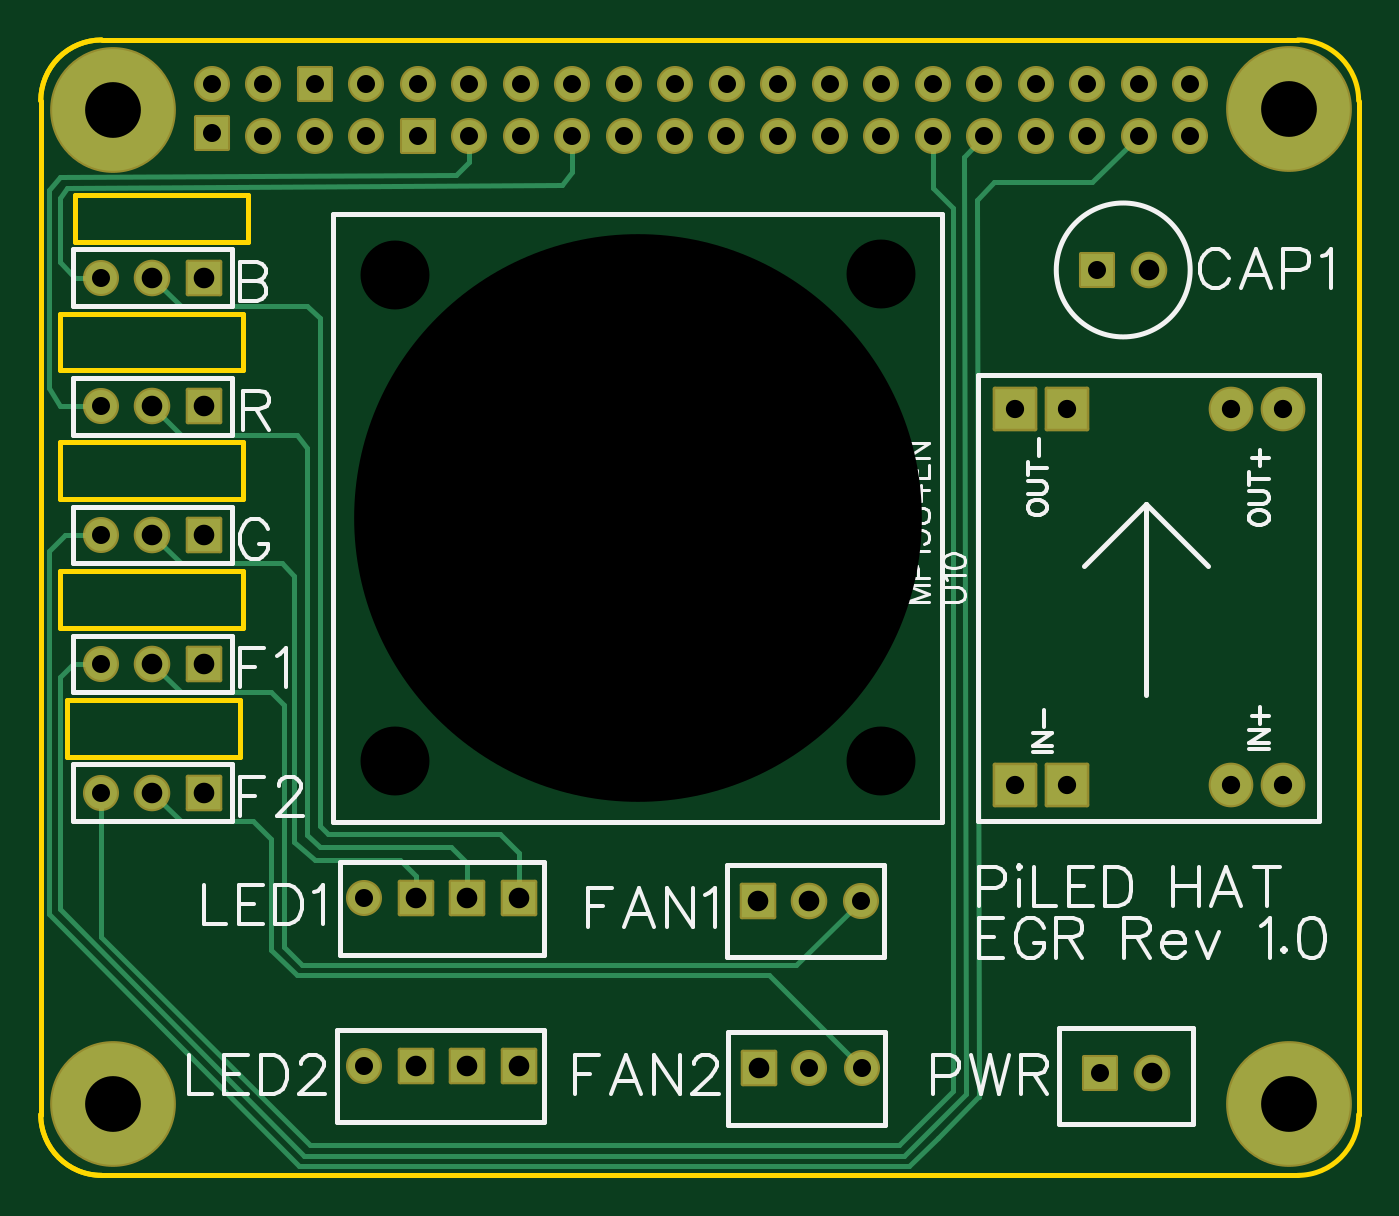
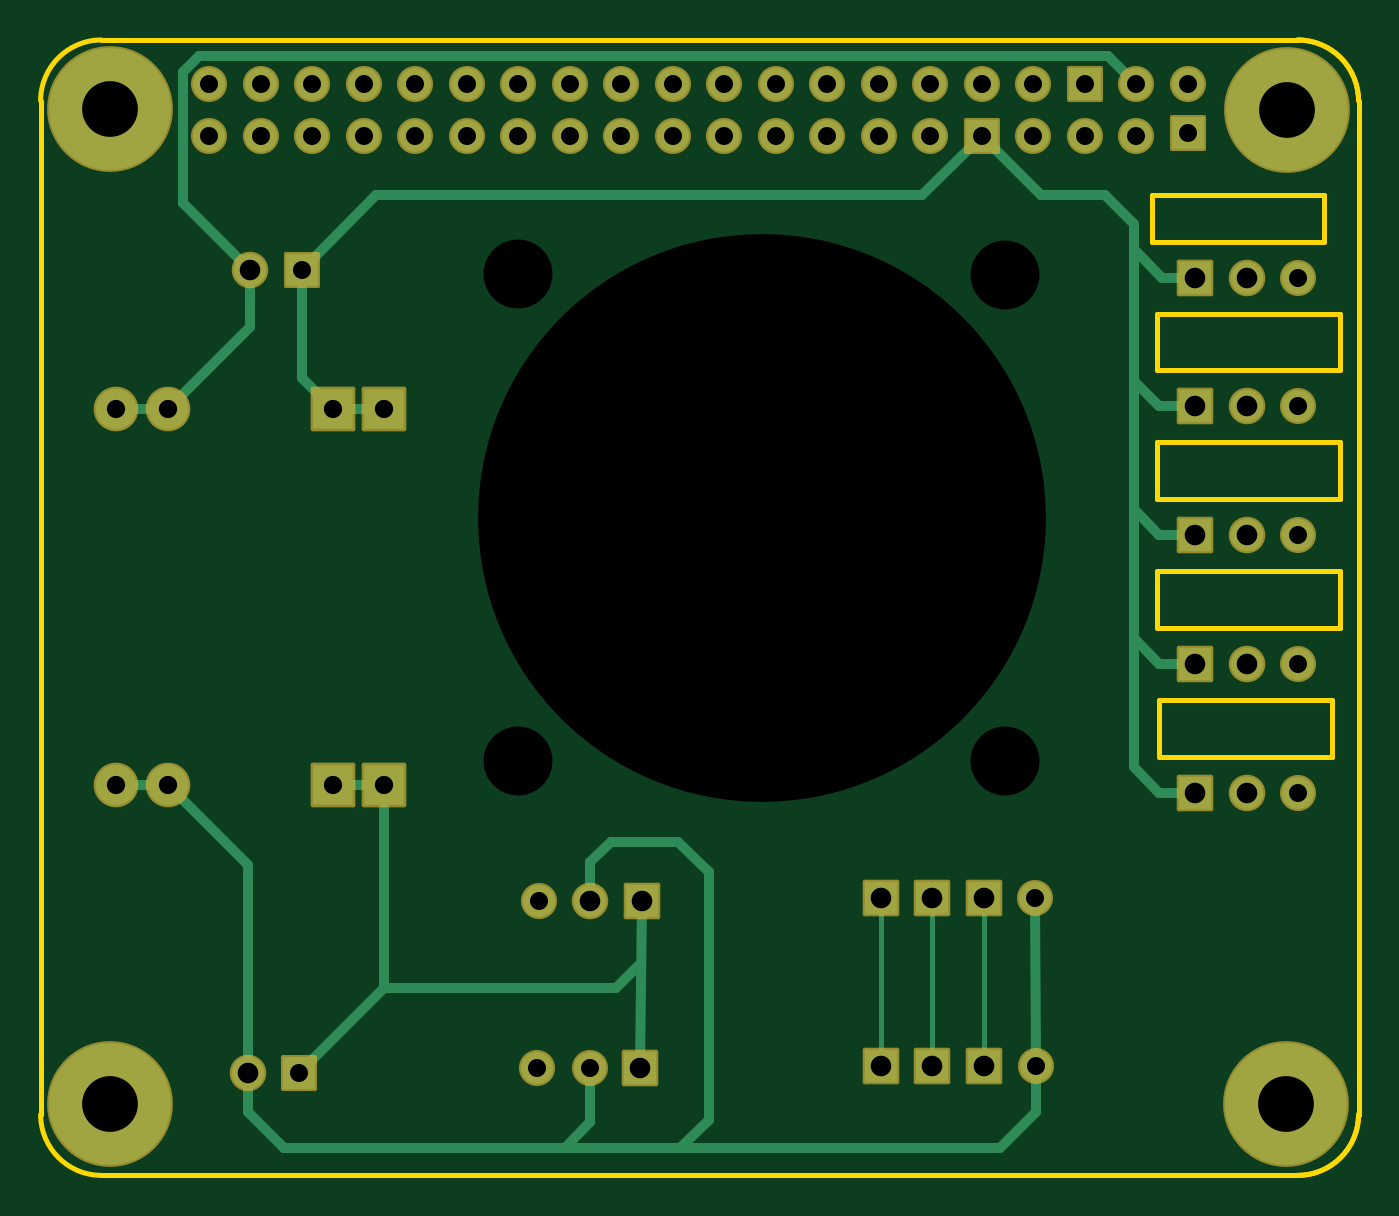
Circuit board: 9 layer files. Board 65.0 x 56.0 mm.
- drill: Drill_NPTH_Through.DRL (385 bytes)
- drill: Drill_PTH_Through.DRL (1732 bytes)
- drill: Drill_PTH_Through_Via.DRL (238 bytes)
- outline: Gerber_BoardOutlineLayer.GKO (2117 bytes)
- bottom_copper: Gerber_BottomLayer.GBL (5294 bytes)
- bottom_mask: Gerber_BottomSolderMaskLayer.GBS (3509 bytes)
- top_copper: Gerber_TopLayer.GTL (5622 bytes)
- top_silk: Gerber_TopSilkscreenLayer.GTO (18647 bytes)
- top_mask: Gerber_TopSolderMaskLayer.GTS (3506 bytes)

=== drill: Drill_NPTH_Through.DRL ===
M48
METRIC,LZ,000.000
;FILE_FORMAT=3:3
;TYPE=NON_PLATED
;Layer: NPTH_Through
;EasyEDA v6.5.22, 2023-03-23 09:10:29
;401f546e4c444c1f8d25b27506820300,e6e562115a5a45ecb989dda305b66076,10
;Gerber Generator version 0.2
;Holesize 1 = 3.400 mm
T01C3.400
;Holesize 2 = 28.000 mm
T02C28.000
%
G05
G90
T01
X170950Y-083787
X146942Y-083792
X146949Y-107782
X170942Y-107785
T02
X158935Y-095796
M30

=== drill: Drill_PTH_Through.DRL ===
M48
METRIC,LZ,000.000
;FILE_FORMAT=3:3
;TYPE=PLATED
;Layer: PTH_Through
;EasyEDA v6.5.22, 2023-03-23 09:10:29
;401f546e4c444c1f8d25b27506820300,e6e562115a5a45ecb989dda305b66076,10
;Gerber Generator version 0.2
;Holesize 1 = 0.889 mm
T01C0.889
;Holesize 2 = 0.901 mm
T02C0.901
;Holesize 3 = 1.016 mm
T03C1.016
;Holesize 4 = 2.750 mm
T04C2.750
%
G05
G90
T01
X137917Y-074410
X137917Y-076835
X140457Y-074410
X140457Y-076937
X142997Y-074410
X142997Y-076937
X145537Y-074410
X148077Y-074410
X148077Y-076937
X145537Y-076937
X150617Y-074410
X153157Y-074410
X153162Y-076937
X150622Y-076937
X155697Y-074410
X158237Y-074410
X158237Y-076937
X155697Y-076937
X160777Y-074410
X163317Y-074410
X163313Y-076937
X160773Y-076937
X165857Y-074410
X168397Y-074410
X168402Y-076937
X165862Y-076937
X170937Y-074410
X173477Y-074410
X173482Y-076937
X170942Y-076937
X176017Y-074410
X178557Y-074410
X178557Y-076937
X176017Y-076937
X181097Y-074410
X183637Y-074410
X183637Y-076937
X181097Y-076937
X186177Y-074410
X186177Y-076937
X181610Y-083566
X145447Y-114554
X145415Y-122809
X132461Y-083947
X132461Y-090297
X132461Y-096647
X132461Y-102997
X181737Y-123190
X132461Y-109347
X169926Y-114681
X169990Y-122936
X167386Y-122936
T02
X190750Y-090425
X190750Y-108965
X188210Y-108965
X177550Y-108965
X180090Y-108965
X180090Y-090425
X177550Y-090425
X188210Y-090425
T03
X184150Y-083566
X147987Y-114554
X150527Y-114554
X150527Y-122809
X147987Y-122809
X153067Y-122809
X135001Y-083947
X137541Y-083947
X137541Y-090297
X135001Y-090297
X137541Y-096647
X135001Y-096647
X137541Y-102997
X135001Y-102997
X184277Y-123190
X135001Y-109347
X137541Y-109347
X167386Y-114681
X164846Y-114681
X164910Y-122936
X153067Y-114554
T04
X191061Y-075644
X133038Y-075657
X133058Y-124678
X191064Y-124690
M30

=== drill: Drill_PTH_Through_Via.DRL ===
M48
METRIC,LZ,000.000
;FILE_FORMAT=3:3
;TYPE=PLATED
;Layer: PTH_Through_Via
;EasyEDA v6.5.22, 2023-03-23 09:10:29
;401f546e4c444c1f8d25b27506820300,e6e562115a5a45ecb989dda305b66076,10
;Gerber Generator version 0.2
T01C0.001
%
G05
G90
M30

=== outline: Gerber_BoardOutlineLayer.GKO ===
G04 Layer: BoardOutlineLayer*
G04 EasyEDA v6.5.22, 2023-03-23 09:10:29*
G04 401f546e4c444c1f8d25b27506820300,e6e562115a5a45ecb989dda305b66076,10*
G04 Gerber Generator version 0.2*
G04 Scale: 100 percent, Rotated: No, Reflected: No *
G04 Dimensions in millimeters *
G04 leading zeros omitted , absolute positions ,4 integer and 5 decimal *
%FSLAX45Y45*%
%MOMM*%

%ADD10C,0.2540*%
D10*
X12949174Y-12522174D02*
G01*
X12949174Y-7522184D01*
X19149161Y-12822174D02*
G01*
X13249173Y-12822174D01*
X19449161Y-7522184D02*
G01*
X19449161Y-12522174D01*
X13249173Y-7222185D02*
G01*
X19149161Y-7222185D01*
X12949176Y-12522174D02*
G01*
X12949176Y-7522182D01*
G75*
G01*
X13249173Y-12822174D02*
G02*
X12949174Y-12522175I0J299999D01*
G75*
G01*
X12949174Y-7522185D02*
G02*
X13249173Y-7222185I299999J0D01*
G75*
G01*
X19149162Y-7222186D02*
G02*
X19449161Y-7522185I0J-299999D01*
G75*
G01*
X19449161Y-12522175D02*
G02*
X19149162Y-12822174I-299999J0D01*
G75*
G01*
X13249174Y-12822174D02*
G02*
X12949174Y-12522175I0J299999D01*
G75*
G01*
X12949174Y-7522185D02*
G02*
X13249174Y-7222186I300000J0D01*
X13944600Y-8851900D02*
G01*
X13042900Y-8851900D01*
X13042900Y-8851900D02*
G01*
X13042900Y-8572500D01*
X13042900Y-8572500D02*
G01*
X13944600Y-8572500D01*
X13944600Y-8572500D02*
G01*
X13944600Y-8851900D01*
X13970000Y-8216900D02*
G01*
X13119100Y-8216900D01*
X13119100Y-8216900D02*
G01*
X13119100Y-7988300D01*
X13119100Y-7988300D02*
G01*
X13970000Y-7988300D01*
X13970000Y-7988300D02*
G01*
X13970000Y-8216900D01*
X13944600Y-9486900D02*
G01*
X13042900Y-9486900D01*
X13042900Y-9486900D02*
G01*
X13042900Y-9207500D01*
X13042900Y-9207500D02*
G01*
X13944600Y-9207500D01*
X13944600Y-9207500D02*
G01*
X13944600Y-9486900D01*
X13944600Y-10121900D02*
G01*
X13042900Y-10121900D01*
X13042900Y-10121900D02*
G01*
X13042900Y-9842500D01*
X13042900Y-9842500D02*
G01*
X13944600Y-9842500D01*
X13944600Y-9842500D02*
G01*
X13944600Y-10121900D01*
X13931900Y-10756900D02*
G01*
X13081000Y-10756900D01*
X13081000Y-10756900D02*
G01*
X13081000Y-10477500D01*
X13081000Y-10477500D02*
G01*
X13931900Y-10477500D01*
X13931900Y-10477500D02*
G01*
X13931900Y-10756900D01*

%LPD*%
M02*

=== bottom_copper: Gerber_BottomLayer.GBL ===
G04 Layer: BottomLayer*
G04 EasyEDA v6.5.22, 2023-03-23 09:10:29*
G04 401f546e4c444c1f8d25b27506820300,e6e562115a5a45ecb989dda305b66076,10*
G04 Gerber Generator version 0.2*
G04 Scale: 100 percent, Rotated: No, Reflected: No *
G04 Dimensions in millimeters *
G04 leading zeros omitted , absolute positions ,4 integer and 5 decimal *
%FSLAX45Y45*%
%MOMM*%

%ADD10C,0.2500*%
%ADD11C,0.5000*%
%ADD12C,2.0000*%
%ADD13R,2.0000X2.0000*%
%ADD14C,1.6000*%
%ADD15C,6.0000*%
%ADD16C,1.5748*%
%ADD17R,1.5748X1.5748*%
%ADD18R,1.5750X1.5750*%
%ADD19C,1.5750*%
%ADD20R,1.6000X1.6000*%

%LPD*%
D10*
X15052675Y-11455400D02*
G01*
X15052675Y-12280900D01*
X14798675Y-11455400D02*
G01*
X14798675Y-12280900D01*
X15306675Y-11455400D02*
G01*
X15306675Y-12280900D01*
D11*
X18173700Y-12319000D02*
G01*
X17754998Y-11900298D01*
X17754998Y-10896498D01*
X17754998Y-10896498D02*
G01*
X18008998Y-10896498D01*
X14807691Y-7693660D02*
G01*
X15100300Y-7988300D01*
X17792700Y-7988300D01*
X18161000Y-8356600D01*
X17755108Y-11900408D02*
G01*
X16611600Y-11899137D01*
X16490950Y-11778487D01*
X16484600Y-11468100D02*
G01*
X16490950Y-12293600D01*
X18821011Y-10896498D02*
G01*
X19075011Y-10896498D01*
X18427700Y-12319000D02*
G01*
X18427700Y-12509500D01*
X18249900Y-12687300D01*
X16294100Y-12687300D01*
X16154400Y-12547600D01*
X16154400Y-11328400D01*
X16306800Y-11176000D01*
X16637000Y-11176000D01*
X16738600Y-11277600D01*
X16738600Y-11468100D01*
X16738600Y-12293600D02*
G01*
X16738600Y-12560808D01*
X16865091Y-12687300D01*
X18427700Y-12319000D02*
G01*
X18427700Y-11289809D01*
X18821011Y-10896498D01*
D10*
X14544675Y-11455400D02*
G01*
X14541500Y-11458575D01*
D11*
X13754100Y-10299700D02*
G01*
X13931900Y-10298937D01*
X14058900Y-10171937D01*
X13754100Y-9664700D02*
G01*
X13932154Y-9664700D01*
X14058900Y-9537954D01*
X13754100Y-9029700D02*
G01*
X13931900Y-9029445D01*
X14058900Y-8902445D01*
X13754100Y-8394700D02*
G01*
X13919200Y-8393937D01*
X14058900Y-8254237D01*
X14807727Y-7693700D02*
G01*
X14807727Y-7696672D01*
X14516100Y-7988300D01*
X14198600Y-7988300D01*
X14058900Y-8128000D01*
X14058900Y-10807700D01*
X13931900Y-10934700D01*
X13754100Y-10934700D01*
X14045691Y-7440929D02*
G01*
X14185900Y-7302500D01*
X14185900Y-7302500D02*
G01*
X18669000Y-7302500D01*
X18745200Y-7378700D01*
X18745200Y-8026400D01*
X18415000Y-8356600D01*
X18821011Y-9042501D02*
G01*
X19075011Y-9042501D01*
X17754998Y-9042501D02*
G01*
X18008998Y-9042501D01*
X18008998Y-9042501D02*
G01*
X18161000Y-8890500D01*
X18161000Y-8356600D01*
X18415000Y-8356600D02*
G01*
X18415000Y-8636490D01*
X18821011Y-9042501D01*
X14541500Y-12280900D02*
G01*
X14544802Y-11455400D01*
X16294100Y-12687300D02*
G01*
X14719300Y-12687300D01*
X14541500Y-12509500D01*
X14541500Y-12280900D01*
D12*
G01*
X19075018Y-9042501D03*
G01*
X19075018Y-10896498D03*
G01*
X18821018Y-10896498D03*
D13*
G01*
X17755006Y-10896498D03*
G01*
X18009006Y-10896498D03*
G01*
X18009006Y-9042501D03*
G01*
X17755006Y-9042501D03*
D12*
G01*
X18821018Y-9042501D03*
D14*
G01*
X18415000Y-8356600D03*
D15*
G01*
X19106134Y-7564373D03*
G01*
X13303859Y-7565694D03*
G01*
X13305790Y-12467767D03*
G01*
X19106438Y-12469037D03*
D16*
G01*
X13791742Y-7441031D03*
D17*
G01*
X13791742Y-7683550D03*
D16*
G01*
X14045742Y-7441031D03*
G01*
X14045717Y-7693710D03*
D17*
G01*
X14299742Y-7441031D03*
D16*
G01*
X14299717Y-7693710D03*
G01*
X14553742Y-7441031D03*
G01*
X14807742Y-7441031D03*
D17*
G01*
X14807717Y-7693710D03*
D16*
G01*
X14553717Y-7693710D03*
G01*
X15061717Y-7441031D03*
G01*
X15315717Y-7441031D03*
G01*
X15316200Y-7693710D03*
G01*
X15062200Y-7693710D03*
G01*
X15569742Y-7441031D03*
G01*
X15823742Y-7441031D03*
G01*
X15823717Y-7693710D03*
G01*
X15569717Y-7693710D03*
G01*
X16077742Y-7441031D03*
G01*
X16331742Y-7441031D03*
G01*
X16331260Y-7693710D03*
G01*
X16077260Y-7693710D03*
G01*
X16585717Y-7441031D03*
G01*
X16839717Y-7441031D03*
G01*
X16840200Y-7693710D03*
G01*
X16586200Y-7693710D03*
G01*
X17093717Y-7441031D03*
G01*
X17347717Y-7441031D03*
G01*
X17348200Y-7693710D03*
G01*
X17094200Y-7693710D03*
G01*
X17601717Y-7441031D03*
G01*
X17855717Y-7441031D03*
G01*
X17855717Y-7693710D03*
G01*
X17601717Y-7693710D03*
G01*
X18109742Y-7441031D03*
G01*
X18363742Y-7441031D03*
G01*
X18363717Y-7693710D03*
G01*
X18109717Y-7693710D03*
G01*
X18617742Y-7441031D03*
G01*
X18617717Y-7693710D03*
D18*
G01*
X18161000Y-8356600D03*
D19*
G01*
X14544675Y-11455400D03*
D20*
G01*
X14798675Y-11455400D03*
G01*
X15052675Y-11455400D03*
G01*
X15052675Y-12280900D03*
G01*
X14798675Y-12280900D03*
D19*
G01*
X14541500Y-12280900D03*
D20*
G01*
X15306675Y-12280900D03*
D19*
G01*
X13246100Y-8394700D03*
D14*
G01*
X13500100Y-8394700D03*
D20*
G01*
X13754100Y-8394700D03*
G01*
X13754100Y-9029700D03*
D14*
G01*
X13500100Y-9029700D03*
D19*
G01*
X13246100Y-9029700D03*
D20*
G01*
X13754100Y-9664700D03*
D14*
G01*
X13500100Y-9664700D03*
D19*
G01*
X13246100Y-9664700D03*
D20*
G01*
X13754100Y-10299700D03*
D14*
G01*
X13500100Y-10299700D03*
D19*
G01*
X13246100Y-10299700D03*
D18*
G01*
X18173700Y-12319000D03*
D14*
G01*
X18427700Y-12319000D03*
D19*
G01*
X13246100Y-10934700D03*
D14*
G01*
X13500100Y-10934700D03*
D20*
G01*
X13754100Y-10934700D03*
D19*
G01*
X16992600Y-11468100D03*
D14*
G01*
X16738600Y-11468100D03*
D20*
G01*
X16484600Y-11468100D03*
D19*
G01*
X16998950Y-12293600D03*
D20*
G01*
X16490950Y-12293600D03*
G01*
X15306675Y-11455400D03*
D19*
G01*
X16738600Y-12293600D03*
M02*

=== bottom_mask: Gerber_BottomSolderMaskLayer.GBS ===
G04 Layer: BottomSolderMaskLayer*
G04 EasyEDA v6.5.22, 2023-03-23 09:10:29*
G04 401f546e4c444c1f8d25b27506820300,e6e562115a5a45ecb989dda305b66076,10*
G04 Gerber Generator version 0.2*
G04 Scale: 100 percent, Rotated: No, Reflected: No *
G04 Dimensions in millimeters *
G04 leading zeros omitted , absolute positions ,4 integer and 5 decimal *
%FSLAX45Y45*%
%MOMM*%

%AMMACRO1*1,1,$1,$2,$3*1,1,$1,$4,$5*1,1,$1,0-$2,0-$3*1,1,$1,0-$4,0-$5*20,1,$1,$2,$3,$4,$5,0*20,1,$1,$4,$5,0-$2,0-$3,0*20,1,$1,0-$2,0-$3,0-$4,0-$5,0*20,1,$1,0-$4,0-$5,$2,$3,0*4,1,4,$2,$3,$4,$5,0-$2,0-$3,0-$4,0-$5,$2,$3,0*%
%ADD10C,2.2032*%
%ADD11MACRO1,0.2032X-1X-1X-1X1*%
%ADD12C,1.8032*%
%ADD13C,6.2032*%
%ADD14C,1.7780*%
%ADD15MACRO1,0.2032X-0.7874X0.7874X0.7874X0.7874*%
%ADD16MACRO1,0.2032X-0.7875X0.7875X0.7875X0.7875*%
%ADD17C,1.7782*%
%ADD18MACRO1,0.2032X-0.8X0.8X0.8X0.8*%
%ADD19MACRO1,0.2032X0.8X-0.8X-0.8X-0.8*%

%LPD*%
D10*
G01*
X19075018Y-9042501D03*
G01*
X19075018Y-10896498D03*
G01*
X18821018Y-10896498D03*
D11*
G01*
X17754998Y-10896498D03*
G01*
X18008998Y-10896498D03*
G01*
X18008998Y-9042501D03*
G01*
X17754998Y-9042501D03*
D10*
G01*
X18821018Y-9042501D03*
D12*
G01*
X18415000Y-8356600D03*
D13*
G01*
X19106134Y-7564373D03*
G01*
X13303859Y-7565694D03*
G01*
X13305790Y-12467767D03*
G01*
X19106438Y-12469037D03*
D14*
G01*
X13791742Y-7441031D03*
D15*
G01*
X13791730Y-7683540D03*
D14*
G01*
X14045742Y-7441031D03*
G01*
X14045717Y-7693710D03*
D15*
G01*
X14299730Y-7441029D03*
D14*
G01*
X14299717Y-7693710D03*
G01*
X14553742Y-7441031D03*
G01*
X14807742Y-7441031D03*
D15*
G01*
X14807727Y-7693700D03*
D14*
G01*
X14553717Y-7693710D03*
G01*
X15061717Y-7441031D03*
G01*
X15315717Y-7441031D03*
G01*
X15316200Y-7693710D03*
G01*
X15062200Y-7693710D03*
G01*
X15569742Y-7441031D03*
G01*
X15823742Y-7441031D03*
G01*
X15823717Y-7693710D03*
G01*
X15569717Y-7693710D03*
G01*
X16077742Y-7441031D03*
G01*
X16331742Y-7441031D03*
G01*
X16331260Y-7693710D03*
G01*
X16077260Y-7693710D03*
G01*
X16585717Y-7441031D03*
G01*
X16839717Y-7441031D03*
G01*
X16840200Y-7693710D03*
G01*
X16586200Y-7693710D03*
G01*
X17093717Y-7441031D03*
G01*
X17347717Y-7441031D03*
G01*
X17348200Y-7693710D03*
G01*
X17094200Y-7693710D03*
G01*
X17601717Y-7441031D03*
G01*
X17855717Y-7441031D03*
G01*
X17855717Y-7693710D03*
G01*
X17601717Y-7693710D03*
G01*
X18109742Y-7441031D03*
G01*
X18363742Y-7441031D03*
G01*
X18363717Y-7693710D03*
G01*
X18109717Y-7693710D03*
G01*
X18617742Y-7441031D03*
G01*
X18617717Y-7693710D03*
D16*
G01*
X18161000Y-8356600D03*
D17*
G01*
X14544675Y-11455400D03*
D18*
G01*
X14798675Y-11455400D03*
G01*
X15052675Y-11455400D03*
G01*
X15052675Y-12280900D03*
G01*
X14798675Y-12280900D03*
D17*
G01*
X14541500Y-12280900D03*
D18*
G01*
X15306675Y-12280900D03*
D17*
G01*
X13246100Y-8394700D03*
D12*
G01*
X13500100Y-8394700D03*
D18*
G01*
X13754100Y-8394700D03*
G01*
X13754100Y-9029700D03*
D12*
G01*
X13500100Y-9029700D03*
D17*
G01*
X13246100Y-9029700D03*
D18*
G01*
X13754100Y-9664700D03*
D12*
G01*
X13500100Y-9664700D03*
D17*
G01*
X13246100Y-9664700D03*
D18*
G01*
X13754100Y-10299700D03*
D12*
G01*
X13500100Y-10299700D03*
D17*
G01*
X13246100Y-10299700D03*
D16*
G01*
X18173700Y-12319000D03*
D12*
G01*
X18427700Y-12319000D03*
D17*
G01*
X13246100Y-10934700D03*
D12*
G01*
X13500100Y-10934700D03*
D18*
G01*
X13754100Y-10934700D03*
D17*
G01*
X16992600Y-11468100D03*
D12*
G01*
X16738600Y-11468100D03*
D19*
G01*
X16484600Y-11468100D03*
D17*
G01*
X16998950Y-12293600D03*
D19*
G01*
X16490950Y-12293600D03*
D18*
G01*
X15306675Y-11455400D03*
D17*
G01*
X16738600Y-12293600D03*
M02*

=== top_copper: Gerber_TopLayer.GTL ===
G04 Layer: TopLayer*
G04 EasyEDA v6.5.22, 2023-03-23 09:10:29*
G04 401f546e4c444c1f8d25b27506820300,e6e562115a5a45ecb989dda305b66076,10*
G04 Gerber Generator version 0.2*
G04 Scale: 100 percent, Rotated: No, Reflected: No *
G04 Dimensions in millimeters *
G04 leading zeros omitted , absolute positions ,4 integer and 5 decimal *
%FSLAX45Y45*%
%MOMM*%

%ADD10C,0.2500*%
%ADD11C,2.0000*%
%ADD12R,2.0000X2.0000*%
%ADD13C,1.6000*%
%ADD14C,6.0000*%
%ADD15C,1.5748*%
%ADD16R,1.5748X1.5748*%
%ADD17R,1.5750X1.5750*%
%ADD18C,1.5750*%
%ADD19R,1.6000X1.6000*%

%LPD*%
D10*
X12992100Y-9740900D02*
G01*
X12992100Y-11531600D01*
X14224000Y-12776200D01*
X17233900Y-12776200D01*
X17373600Y-12636500D01*
X13500100Y-9029700D02*
G01*
X13639800Y-9169400D01*
X14211300Y-9169400D01*
X14262100Y-9232900D01*
X14262100Y-11144250D01*
X14325600Y-11201400D01*
X14973300Y-11201400D01*
X15052802Y-11280902D01*
X15052802Y-11455400D01*
X13500100Y-9664700D02*
G01*
X13639800Y-9804400D01*
X14140179Y-9804400D01*
X14198600Y-9867900D01*
X14198600Y-11176000D01*
X14300200Y-11264900D01*
X14719300Y-11264900D01*
X14798802Y-11344402D01*
X14798802Y-11455400D01*
X13500100Y-10299700D02*
G01*
X13639800Y-10439400D01*
X14084300Y-10439400D01*
X14147800Y-10502900D01*
X14147800Y-11696700D01*
X14236700Y-11785600D01*
X16510000Y-11785600D01*
X13500100Y-10934700D02*
G01*
X13639800Y-11074400D01*
X13995400Y-11074400D01*
X14084300Y-11163300D01*
X14084300Y-11709400D01*
X14211300Y-11836400D01*
X16484600Y-11836400D01*
X16510000Y-11785600D02*
G01*
X16675100Y-11785600D01*
X16992600Y-11468100D01*
X16484600Y-11836400D02*
G01*
X16541750Y-11836400D01*
X16998950Y-12293600D01*
X13639800Y-8534400D02*
G01*
X14262100Y-8534400D01*
X14325600Y-8594852D01*
X14325600Y-11099800D01*
X14363700Y-11137900D01*
X15214600Y-11137900D01*
X15306802Y-11230102D01*
X15306802Y-11455400D01*
X13500100Y-8394700D02*
G01*
X13639800Y-8534400D01*
X13068300Y-9664700D02*
G01*
X12992100Y-9740900D01*
X13246100Y-9664700D02*
G01*
X13068300Y-9664700D01*
X13246100Y-10934700D02*
G01*
X13246100Y-11645900D01*
X14274800Y-12674600D01*
X17373600Y-12636500D02*
G01*
X17576800Y-12431887D01*
X18363691Y-7693660D02*
G01*
X18363691Y-7696708D01*
X18135600Y-7924800D01*
X17652238Y-7924800D01*
X17564608Y-8012176D01*
X17576800Y-12433300D02*
G01*
X17564608Y-8012176D01*
X17348200Y-7693660D02*
G01*
X17348200Y-7950200D01*
X17449800Y-8051800D01*
X17449800Y-12407900D01*
X17183100Y-12674600D01*
X14274800Y-12674600D01*
X13246100Y-10299700D02*
G01*
X13106400Y-10299700D01*
X13042900Y-10363200D01*
X13042900Y-11506200D01*
X14249400Y-12725400D01*
X17208500Y-12725400D01*
X17513300Y-12420600D01*
X17500600Y-7797800D01*
X17601725Y-7693705D01*
X13246100Y-9029700D02*
G01*
X13042900Y-9029700D01*
X12992100Y-8940800D01*
X12992100Y-7962900D01*
X13042900Y-7899400D01*
X14998700Y-7886700D01*
X15062200Y-7823200D01*
X15062200Y-7693660D01*
X13246100Y-8394700D02*
G01*
X13119100Y-8394700D01*
X13042900Y-8318500D01*
X13042900Y-8001000D01*
X13081000Y-7950200D01*
X15519400Y-7937500D01*
X15570200Y-7874000D01*
X15569727Y-7693700D01*
D11*
G01*
X19075018Y-9042501D03*
G01*
X19075018Y-10896498D03*
G01*
X18821018Y-10896498D03*
D12*
G01*
X17755006Y-10896498D03*
G01*
X18009006Y-10896498D03*
G01*
X18009006Y-9042501D03*
G01*
X17755006Y-9042501D03*
D11*
G01*
X18821018Y-9042501D03*
D13*
G01*
X18415000Y-8356600D03*
D14*
G01*
X19106134Y-7564373D03*
G01*
X13303859Y-7565694D03*
G01*
X13305790Y-12467767D03*
G01*
X19106438Y-12469037D03*
D15*
G01*
X13791742Y-7441031D03*
D16*
G01*
X13791742Y-7683550D03*
D15*
G01*
X14045742Y-7441031D03*
G01*
X14045717Y-7693710D03*
D16*
G01*
X14299742Y-7441031D03*
D15*
G01*
X14299717Y-7693710D03*
G01*
X14553742Y-7441031D03*
G01*
X14807742Y-7441031D03*
D16*
G01*
X14807717Y-7693710D03*
D15*
G01*
X14553717Y-7693710D03*
G01*
X15061717Y-7441031D03*
G01*
X15315717Y-7441031D03*
G01*
X15316200Y-7693710D03*
G01*
X15062200Y-7693710D03*
G01*
X15569742Y-7441031D03*
G01*
X15823742Y-7441031D03*
G01*
X15823717Y-7693710D03*
G01*
X15569717Y-7693710D03*
G01*
X16077742Y-7441031D03*
G01*
X16331742Y-7441031D03*
G01*
X16331260Y-7693710D03*
G01*
X16077260Y-7693710D03*
G01*
X16585717Y-7441031D03*
G01*
X16839717Y-7441031D03*
G01*
X16840200Y-7693710D03*
G01*
X16586200Y-7693710D03*
G01*
X17093717Y-7441031D03*
G01*
X17347717Y-7441031D03*
G01*
X17348200Y-7693710D03*
G01*
X17094200Y-7693710D03*
G01*
X17601717Y-7441031D03*
G01*
X17855717Y-7441031D03*
G01*
X17855717Y-7693710D03*
G01*
X17601717Y-7693710D03*
G01*
X18109742Y-7441031D03*
G01*
X18363742Y-7441031D03*
G01*
X18363717Y-7693710D03*
G01*
X18109717Y-7693710D03*
G01*
X18617742Y-7441031D03*
G01*
X18617717Y-7693710D03*
D17*
G01*
X18161000Y-8356600D03*
D18*
G01*
X14544675Y-11455400D03*
D19*
G01*
X14798675Y-11455400D03*
G01*
X15052675Y-11455400D03*
G01*
X15052675Y-12280900D03*
G01*
X14798675Y-12280900D03*
D18*
G01*
X14541500Y-12280900D03*
D19*
G01*
X15306675Y-12280900D03*
D18*
G01*
X13246100Y-8394700D03*
D13*
G01*
X13500100Y-8394700D03*
D19*
G01*
X13754100Y-8394700D03*
G01*
X13754100Y-9029700D03*
D13*
G01*
X13500100Y-9029700D03*
D18*
G01*
X13246100Y-9029700D03*
D19*
G01*
X13754100Y-9664700D03*
D13*
G01*
X13500100Y-9664700D03*
D18*
G01*
X13246100Y-9664700D03*
D19*
G01*
X13754100Y-10299700D03*
D13*
G01*
X13500100Y-10299700D03*
D18*
G01*
X13246100Y-10299700D03*
D17*
G01*
X18173700Y-12319000D03*
D13*
G01*
X18427700Y-12319000D03*
D18*
G01*
X13246100Y-10934700D03*
D13*
G01*
X13500100Y-10934700D03*
D19*
G01*
X13754100Y-10934700D03*
D18*
G01*
X16992600Y-11468100D03*
D13*
G01*
X16738600Y-11468100D03*
D19*
G01*
X16484600Y-11468100D03*
D18*
G01*
X16998950Y-12293600D03*
D19*
G01*
X16490950Y-12293600D03*
G01*
X15306675Y-11455400D03*
D18*
G01*
X16738600Y-12293600D03*
M02*

=== top_silk: Gerber_TopSilkscreenLayer.GTO (18647 bytes, source omitted) ===
=== top_mask: Gerber_TopSolderMaskLayer.GTS ===
G04 Layer: TopSolderMaskLayer*
G04 EasyEDA v6.5.22, 2023-03-23 09:10:29*
G04 401f546e4c444c1f8d25b27506820300,e6e562115a5a45ecb989dda305b66076,10*
G04 Gerber Generator version 0.2*
G04 Scale: 100 percent, Rotated: No, Reflected: No *
G04 Dimensions in millimeters *
G04 leading zeros omitted , absolute positions ,4 integer and 5 decimal *
%FSLAX45Y45*%
%MOMM*%

%AMMACRO1*1,1,$1,$2,$3*1,1,$1,$4,$5*1,1,$1,0-$2,0-$3*1,1,$1,0-$4,0-$5*20,1,$1,$2,$3,$4,$5,0*20,1,$1,$4,$5,0-$2,0-$3,0*20,1,$1,0-$2,0-$3,0-$4,0-$5,0*20,1,$1,0-$4,0-$5,$2,$3,0*4,1,4,$2,$3,$4,$5,0-$2,0-$3,0-$4,0-$5,$2,$3,0*%
%ADD10C,2.2032*%
%ADD11MACRO1,0.2032X-1X-1X-1X1*%
%ADD12C,1.8032*%
%ADD13C,6.2032*%
%ADD14C,1.7780*%
%ADD15MACRO1,0.2032X-0.7874X0.7874X0.7874X0.7874*%
%ADD16MACRO1,0.2032X-0.7875X0.7875X0.7875X0.7875*%
%ADD17C,1.7782*%
%ADD18MACRO1,0.2032X-0.8X0.8X0.8X0.8*%
%ADD19MACRO1,0.2032X0.8X-0.8X-0.8X-0.8*%

%LPD*%
D10*
G01*
X19075018Y-9042501D03*
G01*
X19075018Y-10896498D03*
G01*
X18821018Y-10896498D03*
D11*
G01*
X17754998Y-10896498D03*
G01*
X18008998Y-10896498D03*
G01*
X18008998Y-9042501D03*
G01*
X17754998Y-9042501D03*
D10*
G01*
X18821018Y-9042501D03*
D12*
G01*
X18415000Y-8356600D03*
D13*
G01*
X19106134Y-7564373D03*
G01*
X13303859Y-7565694D03*
G01*
X13305790Y-12467767D03*
G01*
X19106438Y-12469037D03*
D14*
G01*
X13791742Y-7441031D03*
D15*
G01*
X13791730Y-7683540D03*
D14*
G01*
X14045742Y-7441031D03*
G01*
X14045717Y-7693710D03*
D15*
G01*
X14299730Y-7441029D03*
D14*
G01*
X14299717Y-7693710D03*
G01*
X14553742Y-7441031D03*
G01*
X14807742Y-7441031D03*
D15*
G01*
X14807727Y-7693700D03*
D14*
G01*
X14553717Y-7693710D03*
G01*
X15061717Y-7441031D03*
G01*
X15315717Y-7441031D03*
G01*
X15316200Y-7693710D03*
G01*
X15062200Y-7693710D03*
G01*
X15569742Y-7441031D03*
G01*
X15823742Y-7441031D03*
G01*
X15823717Y-7693710D03*
G01*
X15569717Y-7693710D03*
G01*
X16077742Y-7441031D03*
G01*
X16331742Y-7441031D03*
G01*
X16331260Y-7693710D03*
G01*
X16077260Y-7693710D03*
G01*
X16585717Y-7441031D03*
G01*
X16839717Y-7441031D03*
G01*
X16840200Y-7693710D03*
G01*
X16586200Y-7693710D03*
G01*
X17093717Y-7441031D03*
G01*
X17347717Y-7441031D03*
G01*
X17348200Y-7693710D03*
G01*
X17094200Y-7693710D03*
G01*
X17601717Y-7441031D03*
G01*
X17855717Y-7441031D03*
G01*
X17855717Y-7693710D03*
G01*
X17601717Y-7693710D03*
G01*
X18109742Y-7441031D03*
G01*
X18363742Y-7441031D03*
G01*
X18363717Y-7693710D03*
G01*
X18109717Y-7693710D03*
G01*
X18617742Y-7441031D03*
G01*
X18617717Y-7693710D03*
D16*
G01*
X18161000Y-8356600D03*
D17*
G01*
X14544675Y-11455400D03*
D18*
G01*
X14798675Y-11455400D03*
G01*
X15052675Y-11455400D03*
G01*
X15052675Y-12280900D03*
G01*
X14798675Y-12280900D03*
D17*
G01*
X14541500Y-12280900D03*
D18*
G01*
X15306675Y-12280900D03*
D17*
G01*
X13246100Y-8394700D03*
D12*
G01*
X13500100Y-8394700D03*
D18*
G01*
X13754100Y-8394700D03*
G01*
X13754100Y-9029700D03*
D12*
G01*
X13500100Y-9029700D03*
D17*
G01*
X13246100Y-9029700D03*
D18*
G01*
X13754100Y-9664700D03*
D12*
G01*
X13500100Y-9664700D03*
D17*
G01*
X13246100Y-9664700D03*
D18*
G01*
X13754100Y-10299700D03*
D12*
G01*
X13500100Y-10299700D03*
D17*
G01*
X13246100Y-10299700D03*
D16*
G01*
X18173700Y-12319000D03*
D12*
G01*
X18427700Y-12319000D03*
D17*
G01*
X13246100Y-10934700D03*
D12*
G01*
X13500100Y-10934700D03*
D18*
G01*
X13754100Y-10934700D03*
D17*
G01*
X16992600Y-11468100D03*
D12*
G01*
X16738600Y-11468100D03*
D19*
G01*
X16484600Y-11468100D03*
D17*
G01*
X16998950Y-12293600D03*
D19*
G01*
X16490950Y-12293600D03*
D18*
G01*
X15306675Y-11455400D03*
D17*
G01*
X16738600Y-12293600D03*
M02*

